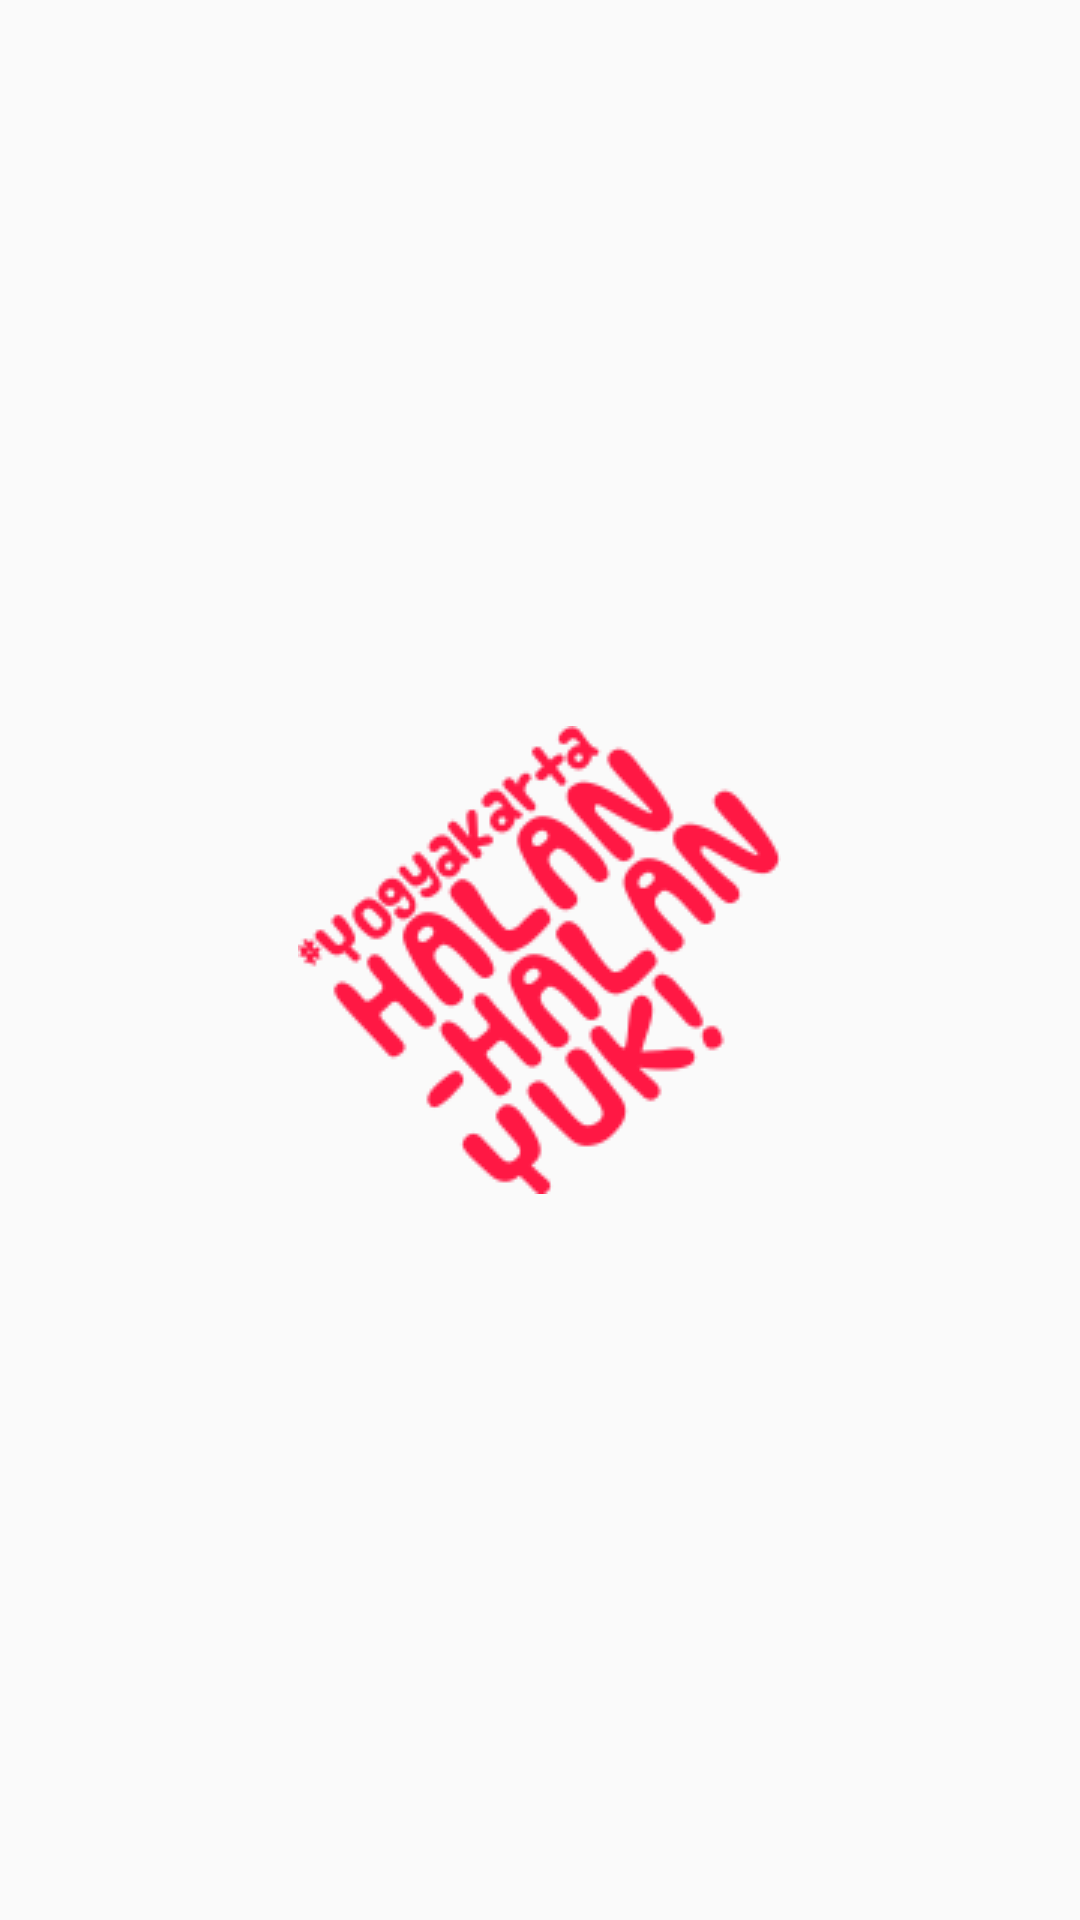

The Android layout XML behind this screen, and the referenced resources:
<!-- AndroidManifest.xml: application theme AppTheme -->
<!-- res/layout/activity_splashscreen.xml -->
<?xml version="1.0" encoding="utf-8"?>
<RelativeLayout xmlns:android="http://schemas.android.com/apk/res/android"
    xmlns:app="http://schemas.android.com/apk/res-auto"
    xmlns:tools="http://schemas.android.com/tools"
    android:layout_width="match_parent"
    android:layout_height="match_parent"
    tools:context="main.halanhalanyuk.splashscreen">

    <LinearLayout
        android:gravity="center"
        android:layout_width="match_parent"
        android:layout_height="match_parent">
        <ImageView
            android:id="@+id/logo"
            android:layout_width="wrap_content"
            android:layout_height="wrap_content"
            android:src="@drawable/logo4"/>
    </LinearLayout>
</RelativeLayout>
<!-- resources referenced by this layout -->
<resources>
  <!-- drawable logo4: png bitmap (drawable, 22548 bytes) -->
  <style name="AppTheme" parent="Theme.AppCompat.Light.NoActionBar">
          
          <item name="colorPrimary">@color/colorPrimary</item>
          <item name="colorPrimaryDark">@color/colorPrimaryDark</item>
          <item name="colorAccent">@color/colorAccent</item>
      </style>
  <color name="colorPrimary">#FF4081</color>
  <color name="colorPrimaryDark">#73ff1844</color>
  <color name="colorAccent">#FF4081</color>
</resources>
